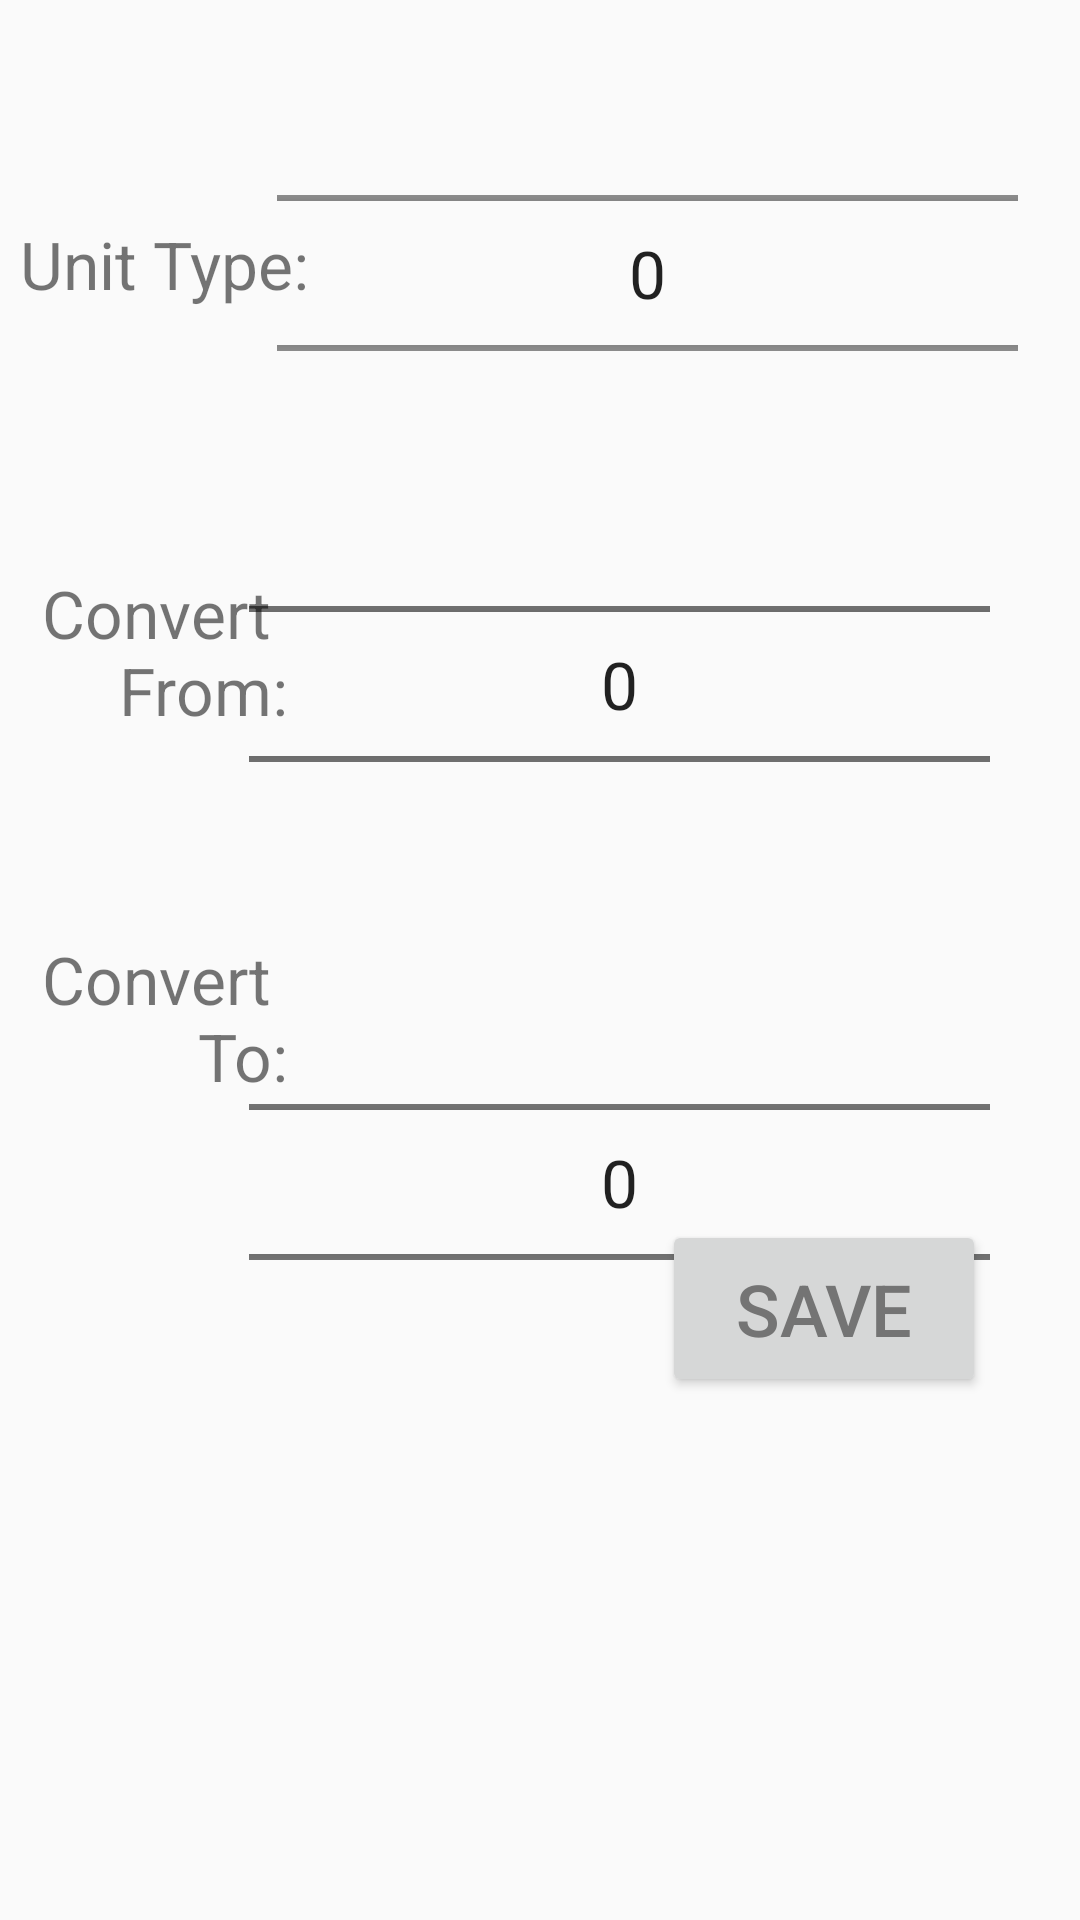

Write the Android layout XML for this screen, with the resource values it uses.
<!-- AndroidManifest.xml: application theme AppTheme -->
<!-- res/layout/page1_fragment.xml -->
<?xml version="1.0" encoding="utf-8"?>
<androidx.constraintlayout.widget.ConstraintLayout
    xmlns:android="http://schemas.android.com/apk/res/android"
    xmlns:app="http://schemas.android.com/apk/res-auto"
    xmlns:tools="http://schemas.android.com/tools"
    android:layout_width="match_parent"
    android:layout_height="match_parent"
    android:id="@+id/Page1">


    <NumberPicker
        android:id="@+id/typePicker"
        android:layout_width="247dp"
        android:layout_height="110dp"
        android:layout_marginTop="36dp"
        android:layout_marginBottom="300dp"
        android:descendantFocusability="blocksDescendants"
        app:layout_constraintBottom_toBottomOf="@+id/pager"
        app:layout_constraintEnd_toEndOf="parent"
        app:layout_constraintHorizontal_bias="0.817"
        app:layout_constraintStart_toStartOf="parent"
        app:layout_constraintTop_toTopOf="parent">

    </NumberPicker>

    <TextView
        android:id="@+id/selectType"
        android:layout_width="wrap_content"
        android:layout_height="wrap_content"
        android:text="@string/selectType"
        app:layout_constraintBottom_toBottomOf="parent"
        app:layout_constraintEnd_toEndOf="parent"
        app:layout_constraintHorizontal_bias="0.025"
        app:layout_constraintStart_toStartOf="parent"
        app:layout_constraintTop_toTopOf="parent"
        app:layout_constraintVertical_bias="0.12" />

    <NumberPicker
        android:id="@+id/unitPicker"
        android:layout_width="247dp"
        android:layout_height="200dp"
        android:layout_marginStart="50dp"
        android:layout_marginTop="128dp"
        android:layout_marginEnd="30dp"
        android:layout_marginBottom="700dp"
        android:descendantFocusability="blocksDescendants"
        android:minWidth="250dp"
        app:layout_constraintBottom_toBottomOf="@+id/pager"
        app:layout_constraintEnd_toEndOf="parent"
        app:layout_constraintHorizontal_bias="1.0"
        app:layout_constraintStart_toStartOf="parent"
        app:layout_constraintTop_toTopOf="parent">

    </NumberPicker>

    <NumberPicker
        android:id="@+id/toUnit"
        android:layout_width="247dp"
        android:layout_height="wrap_content"
        android:layout_marginStart="50dp"
        android:layout_marginTop="304dp"
        android:layout_marginEnd="30dp"
        android:layout_marginBottom="700dp"
        android:descendantFocusability="blocksDescendants"
        android:minWidth="250dp"
        app:layout_constraintBottom_toBottomOf="@+id/pager"
        app:layout_constraintEnd_toEndOf="parent"
        app:layout_constraintHorizontal_bias="1.0"
        app:layout_constraintStart_toStartOf="parent"
        app:layout_constraintTop_toTopOf="parent">

    </NumberPicker>

    <TextView
        android:id="@+id/convertFrom"
        android:layout_width="wrap_content"
        android:layout_height="wrap_content"
        android:text="@string/convertFrom"
        android:textAlignment="textEnd"
        app:layout_constraintBottom_toBottomOf="parent"
        app:layout_constraintEnd_toEndOf="parent"
        app:layout_constraintHorizontal_bias="0.049"
        app:layout_constraintStart_toStartOf="parent"
        app:layout_constraintTop_toTopOf="parent"
        app:layout_constraintVertical_bias="0.324" />

    <TextView
        android:id="@+id/convertTo"
        android:layout_width="wrap_content"
        android:layout_height="wrap_content"
        android:text="@string/convertTo"
        android:textAlignment="textEnd"
        app:layout_constraintBottom_toBottomOf="parent"
        app:layout_constraintEnd_toEndOf="parent"
        app:layout_constraintHorizontal_bias="0.049"
        app:layout_constraintStart_toStartOf="parent"
        app:layout_constraintTop_toTopOf="parent"
        app:layout_constraintVertical_bias="0.533" />

    <Button
        android:id="@+id/saveBtn"
        android:layout_width="108dp"
        android:layout_height="59dp"
        android:text="@string/btnSave"
        android:textColor="@color/buttonText"
        android:textSize="24sp"
        app:layout_constraintBottom_toBottomOf="parent"
        app:layout_constraintEnd_toEndOf="parent"
        app:layout_constraintHorizontal_bias="0.876"
        app:layout_constraintStart_toStartOf="parent"
        app:layout_constraintTop_toTopOf="parent"
        app:layout_constraintVertical_bias="0.7" />

</androidx.constraintlayout.widget.ConstraintLayout>
<!-- resources referenced by this layout -->
<resources>
  <color name="buttonText">#747474</color>
  <string name="btnSave">SAVE</string>
  <string name="convertFrom">Convert \nFrom:</string>
  <string name="convertTo">Convert \n To:</string>
  <string name="selectType">Unit Type:</string>
  <style name="AppTheme" parent="Theme.AppCompat.DayNight">
          
          <item name="colorPrimary">@color/colorPrimary</item>
          <item name="colorPrimaryDark">@color/colorPrimaryDark</item>
          <item name="colorAccent">@color/colorAccent</item>
          <item name="android:textSize">22sp</item>
          <item name="windowActionBar">false</item>
          <item name="windowNoTitle">true</item>
      </style>
  <color name="colorPrimary">#EDEDED</color>
  <color name="colorPrimaryDark">#6DC4B6</color>
  <color name="colorAccent">#6DC4B6</color>
</resources>
